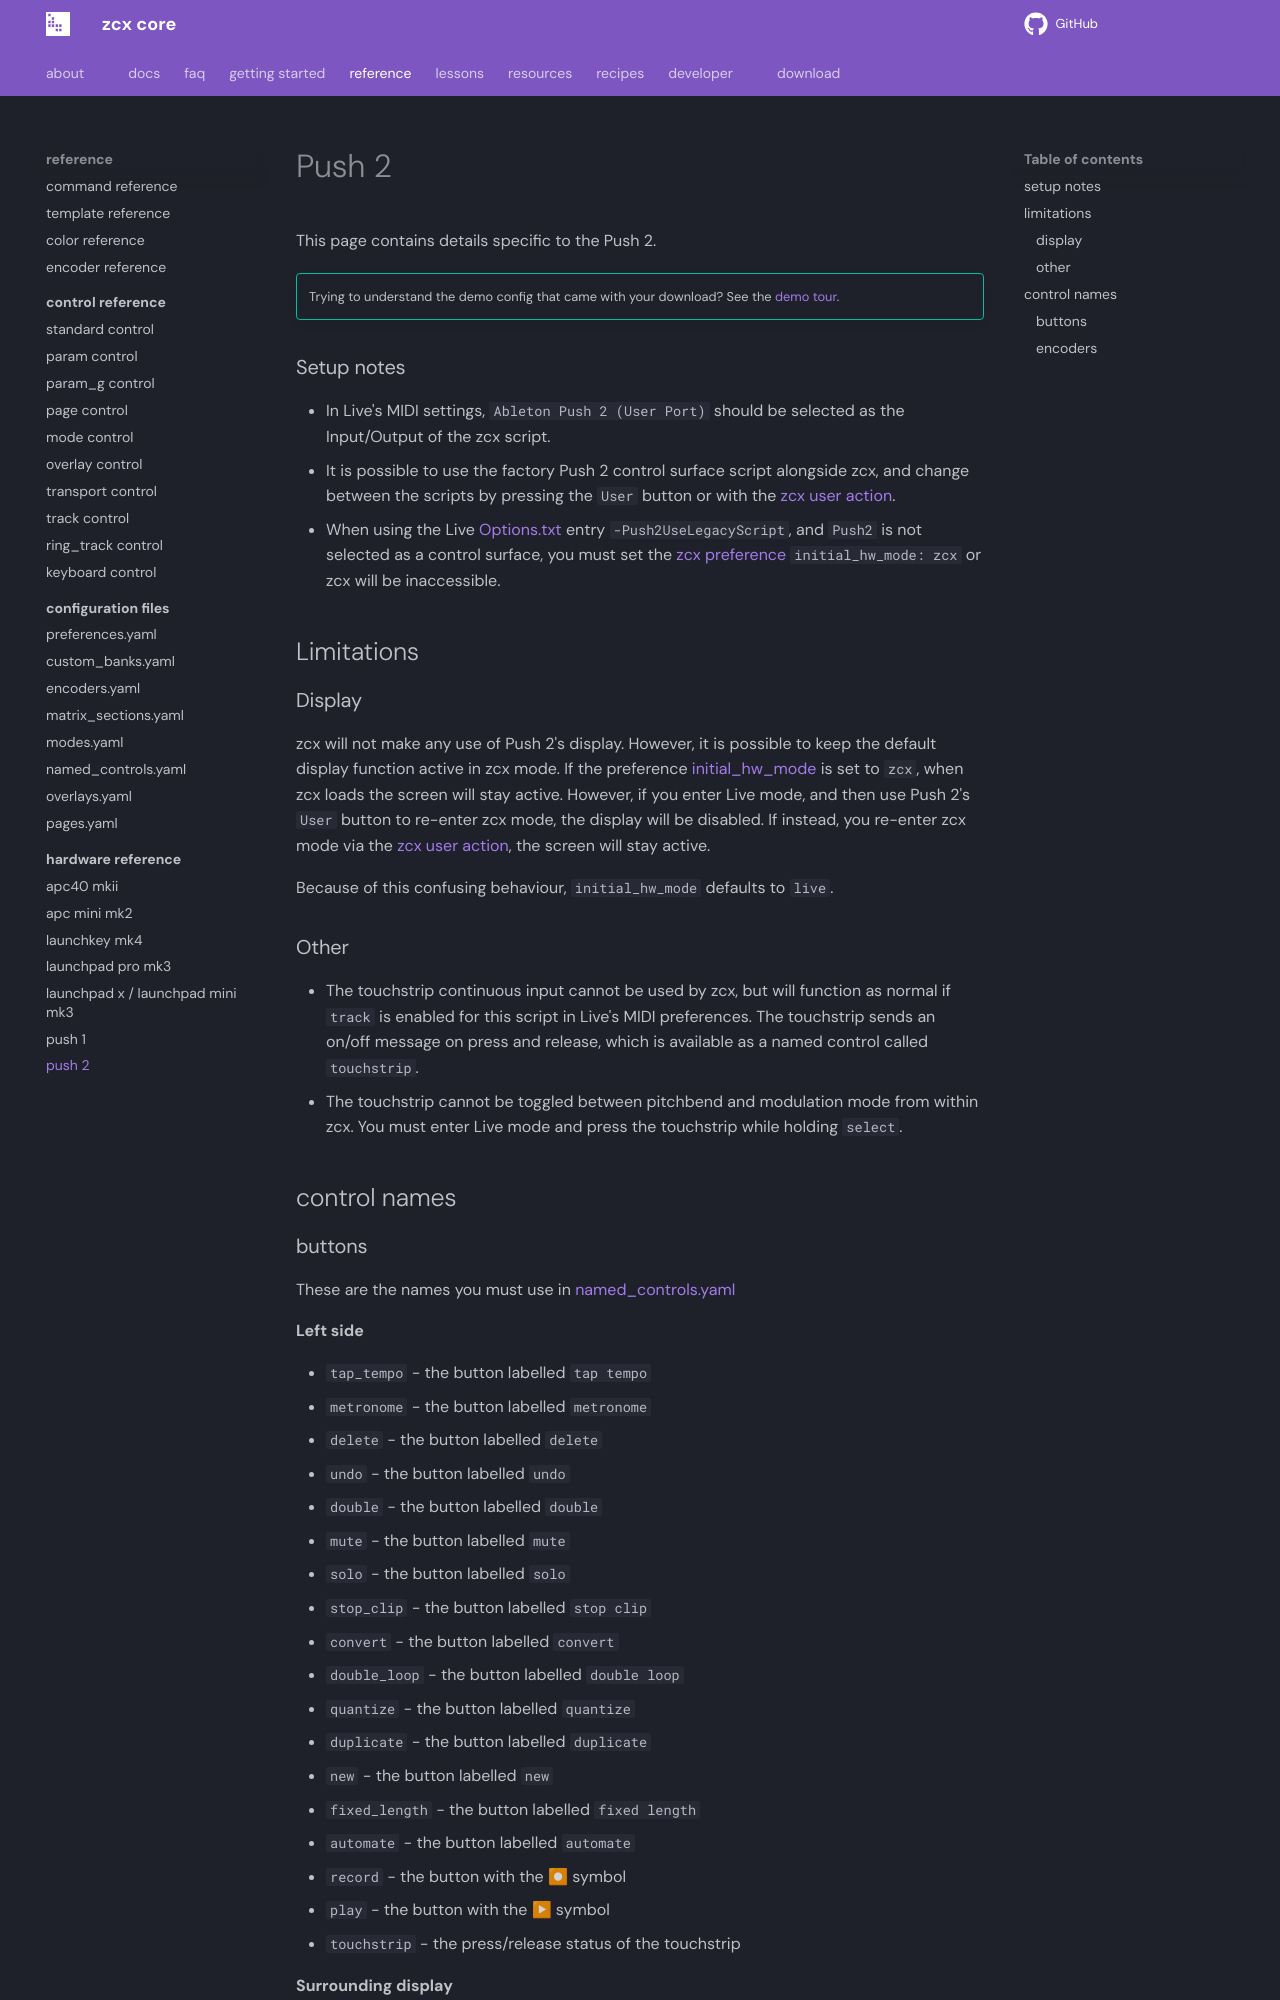

repository: odisfm/zcx-core · page: preview/reference/hardware/push-2/index.html · generator: mkdocs

## Limitations

### Display

zcx will not make any use of Push 2's display.
However, it is possible to keep the default display function active in zcx mode.
If the preference [initial_hw_mode](../file/preferences.md#initial_hw_mode) is set to `zcx`, when zcx loads the screen will stay active.
However, if you enter Live mode, and then use Push 2's `User` button to re-enter zcx mode, the display will be disabled.
If instead, you re-enter zcx mode via the [zcx user action](../../lessons/zcx-user-action.md#hw_mode), the screen will stay active.

Because of this confusing behaviour, `initial_hw_mode` defaults to `live`.

### Other

- The touchstrip continuous input cannot be used by zcx, but will function as normal if `track` is enabled for this script in Live's MIDI preferences. The touchstrip sends an on/off message on press and release, which is available as a named control called `touchstrip`.
- The touchstrip cannot be toggled between pitchbend and modulation mode from within zcx. You must enter Live mode and press the touchstrip while holding `select`.

## Notes

- When using the Live [Options.txt](https://help.ableton.com/hc/en-us/articles/6003224107292-Options-txt-file) entry `-Push2UseLegacyScript`, and `Push2` is not selected as a control surface, you must set the [zcx preference](../file/preferences.md#initial_hw_mode) `initial_hw_mode: zcx` or zcx will be inaccessible.

## control names
